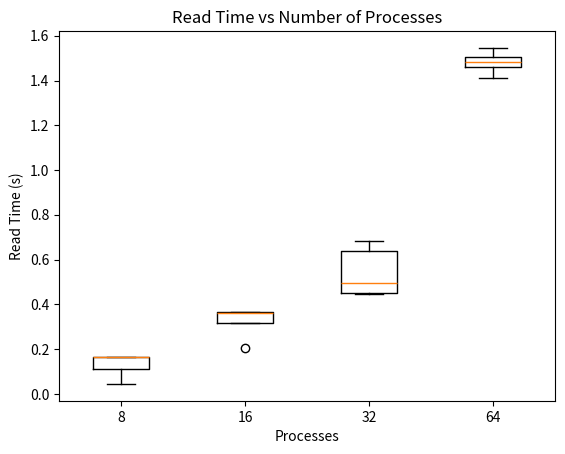
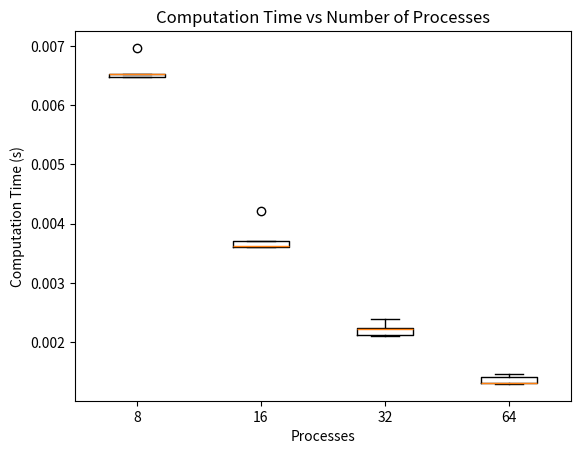
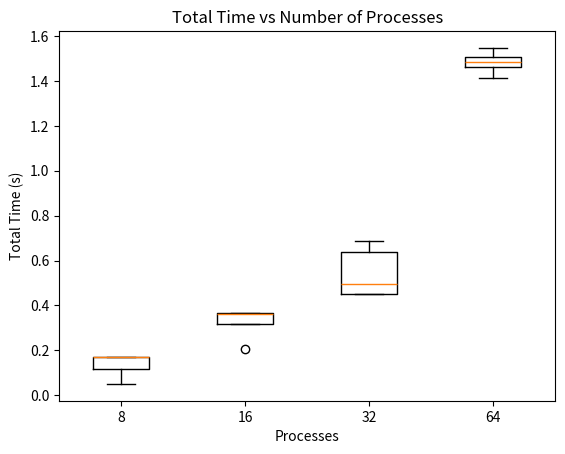
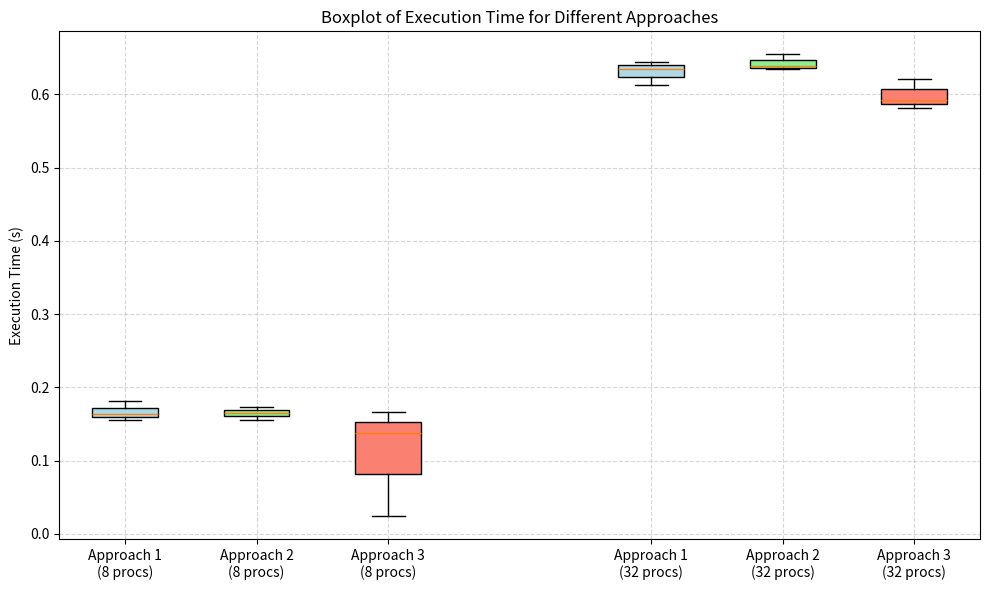

Generate these figures, in order, with matplotlib:
# -*- coding: utf-8 -*-
"""plot_script.ipynb

Automatically generated by Colab.

Original file is located at
    https://colab.research.google.com/<link-removed>
"""

import matplotlib.pyplot as plt
import pandas as pd

# Data provided
data = {
    8: [
        (0.109756, 0.006966, 0.116712),
        (0.044191, 0.006468, 0.050655),
        (0.162928, 0.006525, 0.169452),
        (0.166056, 0.006481, 0.172537),
        (0.164951, 0.006523, 0.171470),
    ],
    16: [
        (0.202934, 0.004219, 0.207134),
        (0.358937, 0.003603, 0.362531),
        (0.364957, 0.003616, 0.368566),
        (0.364329, 0.003611, 0.367925),
        (0.314542, 0.003714, 0.318245),
    ],
    32: [
        (0.683278, 0.002096, 0.685373),
        (0.493084, 0.002229, 0.495307),
        (0.448918, 0.002244, 0.451140),
        (0.638090, 0.002114, 0.640192),
        (0.448144, 0.002399, 0.450518),
    ],
    64: [
        (1.410070, 0.001461, 1.411363),
        (1.504192, 0.001415, 1.505575),
        (1.482704, 0.001318, 1.483973),
        (1.461268, 0.001315, 1.462538),
        (1.545580, 0.001295, 1.546817),
    ]
}


# Organize data for plotting
read_times = [ [run[0] for run in data[proc]] for proc in data ]
comp_times = [ [run[1] for run in data[proc]] for proc in data ]
total_times = [ [run[2] for run in data[proc]] for proc in data ]
labels = list(data.keys())

plt.figure()
plt.boxplot(read_times, labels=labels)
plt.title("Read Time vs Number of Processes")
plt.xlabel("Processes")
plt.ylabel("Read Time (s)")
plt.savefig("readtime.png")

plt.figure()
plt.boxplot(comp_times, labels=labels)
plt.title("Computation Time vs Number of Processes")
plt.xlabel("Processes")
plt.ylabel("Computation Time (s)")
plt.savefig("comptime.png")

plt.figure()
plt.boxplot(total_times, labels=labels)
plt.title("Total Time vs Number of Processes")
plt.xlabel("Processes")
plt.ylabel("Total Time (s)")
plt.savefig("totaltime.png")

data1 = {
    8: {
        'Approach 1': [0.155584, 0.180878, 0.163952],
        'Approach 2': [0.165643, 0.172866, 0.155941],
        'Approach 3': [0.024425, 0.166732, 0.138290] ,
    },
    32: {
        'Approach 1': [0.612318, 0.635000, 0.645023],
        'Approach 2': [0.654721, 0.634714, 0.638832],
        'Approach 3': [0.581682, 0.592488, 0.621571],
    }
}

# Prepare data for plotting
approaches = ['Approach 1', 'Approach 2', 'Approach 3']
processes = [8, 32]

fig, ax = plt.subplots(figsize=(10, 6))

positions = []
box_data = []
tick_labels = []

position_counter = 1
for proc in processes:
    for i, approach in enumerate(approaches):
        box_data.append(data1[proc][approach])
        positions.append(position_counter + i)
        tick_labels.append(f'{approach}\n({proc} procs)')
    position_counter += 4  # Leave space between process groups

# Boxplot
bp = ax.boxplot(box_data, positions=positions, patch_artist=True)

# Custom colors
colors = ['lightblue', 'lightgreen', 'salmon']
for patch, color in zip(bp['boxes'], colors * len(processes)):
    patch.set_facecolor(color)

ax.set_xticks(positions)
ax.set_xticklabels(tick_labels)
ax.set_ylabel('Execution Time (s)')
ax.set_title('Boxplot of Execution Time for Different Approaches')
ax.grid(True, linestyle='--', alpha=0.5)

plt.tight_layout()
plt.show()

